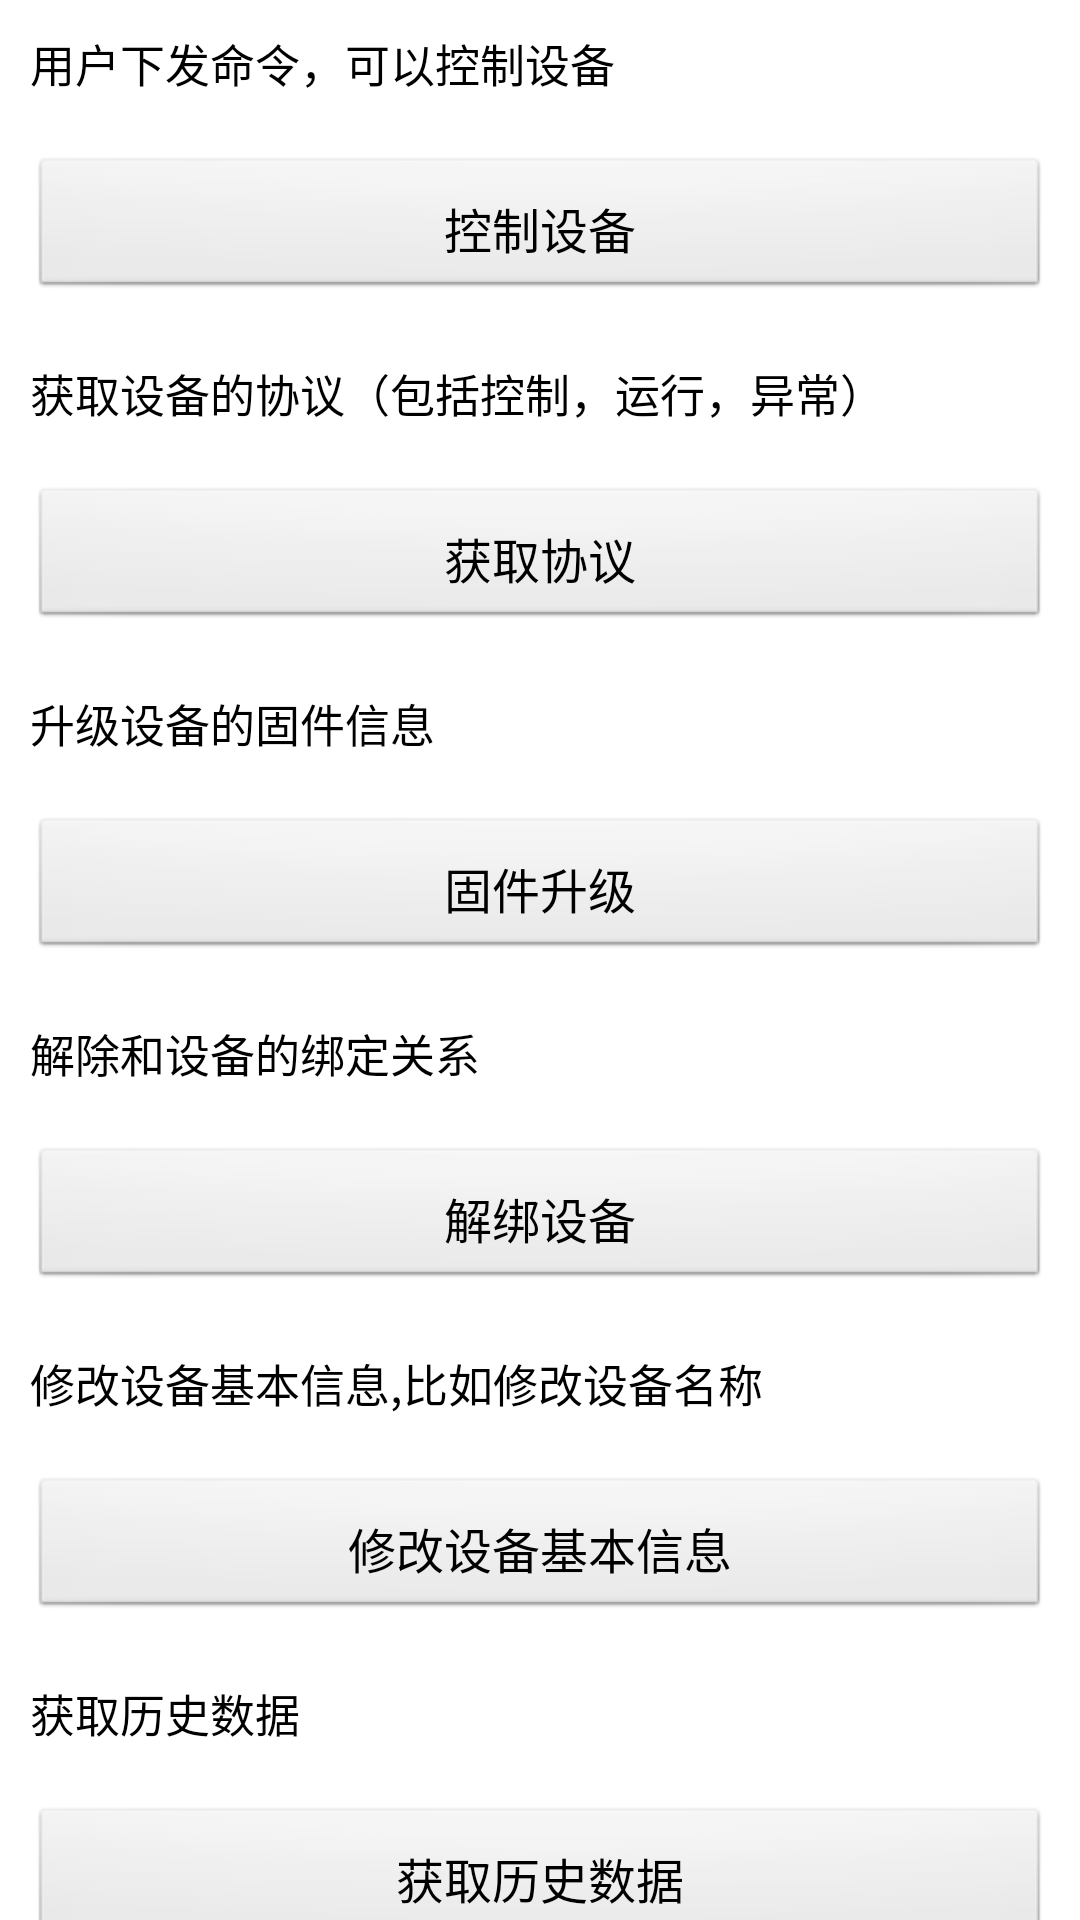

Here is an Android app screen rendered from its layout file. Give the layout XML and the strings, colors and styles it references.
<!-- AndroidManifest.xml: application theme AppTheme -->
<!-- res/layout/activity_device_manager.xml -->
<?xml version="1.0" encoding="utf-8"?>
<ScrollView xmlns:android="http://schemas.android.com/apk/res/android"

    android:layout_width="match_parent"
    android:layout_height="match_parent"
    android:background="@color/white"
    android:orientation="vertical"
    android:scrollbars="none">

    <LinearLayout
        android:layout_width="match_parent"
        android:layout_height="wrap_content"
        android:orientation="vertical">

        <TextView
            android:layout_width="match_parent"
            android:layout_height="wrap_content"
            android:layout_margin="10dp"
            style="@style/Style.Text.Tag.Tip"
            android:text="@string/device_control_intro"

            />

        <Button
            android:id="@+id/btn_device_control"
            style="@android:style/Widget.Button"
            android:layout_width="match_parent"
            android:layout_height="wrap_content"
            android:layout_margin="10dp"
            android:padding="10dp"
            android:text="@string/btn_device_control"
            android:textSize="16sp" />

        <TextView
            android:layout_width="match_parent"
            android:layout_height="wrap_content"
            android:layout_margin="10dp"
            style="@style/Style.Text.Tag.Tip"
            android:text="@string/get_protocol_intro"

            />

        <Button
            android:id="@+id/btn_get_protocol"
            style="@android:style/Widget.Button"
            android:layout_width="match_parent"
            android:layout_height="wrap_content"
            android:layout_margin="10dp"
            android:padding="10dp"
            android:text="@string/btn_get_protocol"
            android:textSize="16sp" />

        <TextView
            android:layout_width="match_parent"
            android:layout_height="wrap_content"
            android:layout_margin="10dp"
            style="@style/Style.Text.Tag.Tip"
            android:text="@string/device_rom_upload_intro" />

        <Button
            android:id="@+id/btn_device_rom_upload"
            style="@android:style/Widget.Button"
            android:layout_width="match_parent"
            android:layout_height="wrap_content"
            android:layout_margin="10dp"
            android:padding="10dp"
            android:text="@string/btn_device_rom_upload"
            android:textSize="16sp" />

        <TextView
            android:layout_width="match_parent"
            android:layout_height="wrap_content"
            android:layout_margin="10dp"
            style="@style/Style.Text.Tag.Tip"
            android:text="@string/device_unbind_intro" />

        <Button
            android:id="@+id/btn_device_unbind"
            style="@android:style/Widget.Button"
            android:layout_width="match_parent"
            android:layout_height="wrap_content"
            android:layout_margin="10dp"
            android:padding="10dp"
            android:text="@string/btn_device_unbind"
            android:textSize="16sp" />

        <TextView
            android:layout_width="match_parent"
            android:layout_height="wrap_content"
            android:layout_margin="10dp"
            style="@style/Style.Text.Tag.Tip"
            android:text="@string/device_change_message" />

        <Button
            android:id="@+id/btn_device_change_message"
            style="@android:style/Widget.Button"
            android:layout_width="match_parent"
            android:layout_height="wrap_content"
            android:layout_margin="10dp"
            android:padding="10dp"
            android:text="@string/btn_device_change_message"
            android:textSize="16sp" />

        <TextView
            android:layout_width="match_parent"
            android:layout_height="wrap_content"
            android:layout_margin="10dp"
            style="@style/Style.Text.Tag.Tip"
            android:text="@string/get_data_histroyy" />

        <Button
            android:id="@+id/btn_get_histroy"
            style="@android:style/Widget.Button"
            android:layout_width="match_parent"
            android:layout_height="wrap_content"
            android:layout_margin="10dp"
            android:padding="10dp"
            android:text="@string/btn_get_data_histroy"
            android:textSize="16sp" />

        <TextView
            android:layout_width="match_parent"
            android:layout_height="wrap_content"
            android:layout_margin="10dp"
            style="@style/Style.Text.Tag.Tip"
            android:text="@string/device_share_intro" />

        <Button
            android:id="@+id/btn_device_share"
            style="@android:style/Widget.Button"
            android:layout_width="match_parent"
            android:layout_height="wrap_content"
            android:layout_margin="10dp"
            android:padding="10dp"
            android:text="@string/btn_device_share"
            android:textSize="16sp" />

    </LinearLayout>


</ScrollView>
<!-- resources referenced by this layout -->
<resources>
  <color name="white">#ffffff</color>
  <string name="btn_device_change_message">修改设备基本信息</string>
  <string name="btn_device_control">控制设备</string>
  <string name="btn_device_rom_upload">固件升级</string>
  <string name="btn_device_share">分享设备</string>
  <string name="btn_device_unbind">解绑设备</string>
  <string name="btn_get_data_histroy">获取历史数据</string>
  <string name="btn_get_protocol">获取协议</string>
  <string name="device_change_message">修改设备基本信息,比如修改设备名称</string>
  <string name="device_control_intro">用户下发命令，可以控制设备</string>
  <string name="device_rom_upload_intro">升级设备的固件信息</string>
  <string name="device_share_intro">将设备分享给其它用户（家人），其它用户无需绑定设备</string>
  <string name="device_unbind_intro">解除和设备的绑定关系</string>
  <string name="get_data_histroyy">获取历史数据</string>
  <string name="get_protocol_intro">获取设备的协议（包括控制，运行，异常）</string>
  <style name="Style.Text.Tag.Tip" parent="">
          <item name="android:textSize">@dimen/common_textsize_xmiddle</item>
          <item name="android:textColor">@color/color1</item>
      </style>
  <style name="AppTheme" parent="Theme.AppCompat.Light.DarkActionBar">
          
          <item name="colorPrimary">@color/colorPrimary</item>
          <item name="colorPrimaryDark">@color/colorPrimaryDark</item>
          <item name="colorAccent">@color/colorAccent</item>
      </style>
  <dimen name="common_textsize_xmiddle">15sp</dimen>
  <color name="color1">#FF000000</color>
  <color name="colorPrimary">#3F51B5</color>
  <color name="colorPrimaryDark">#303F9F</color>
  <color name="colorAccent">#FF4081</color>
</resources>
